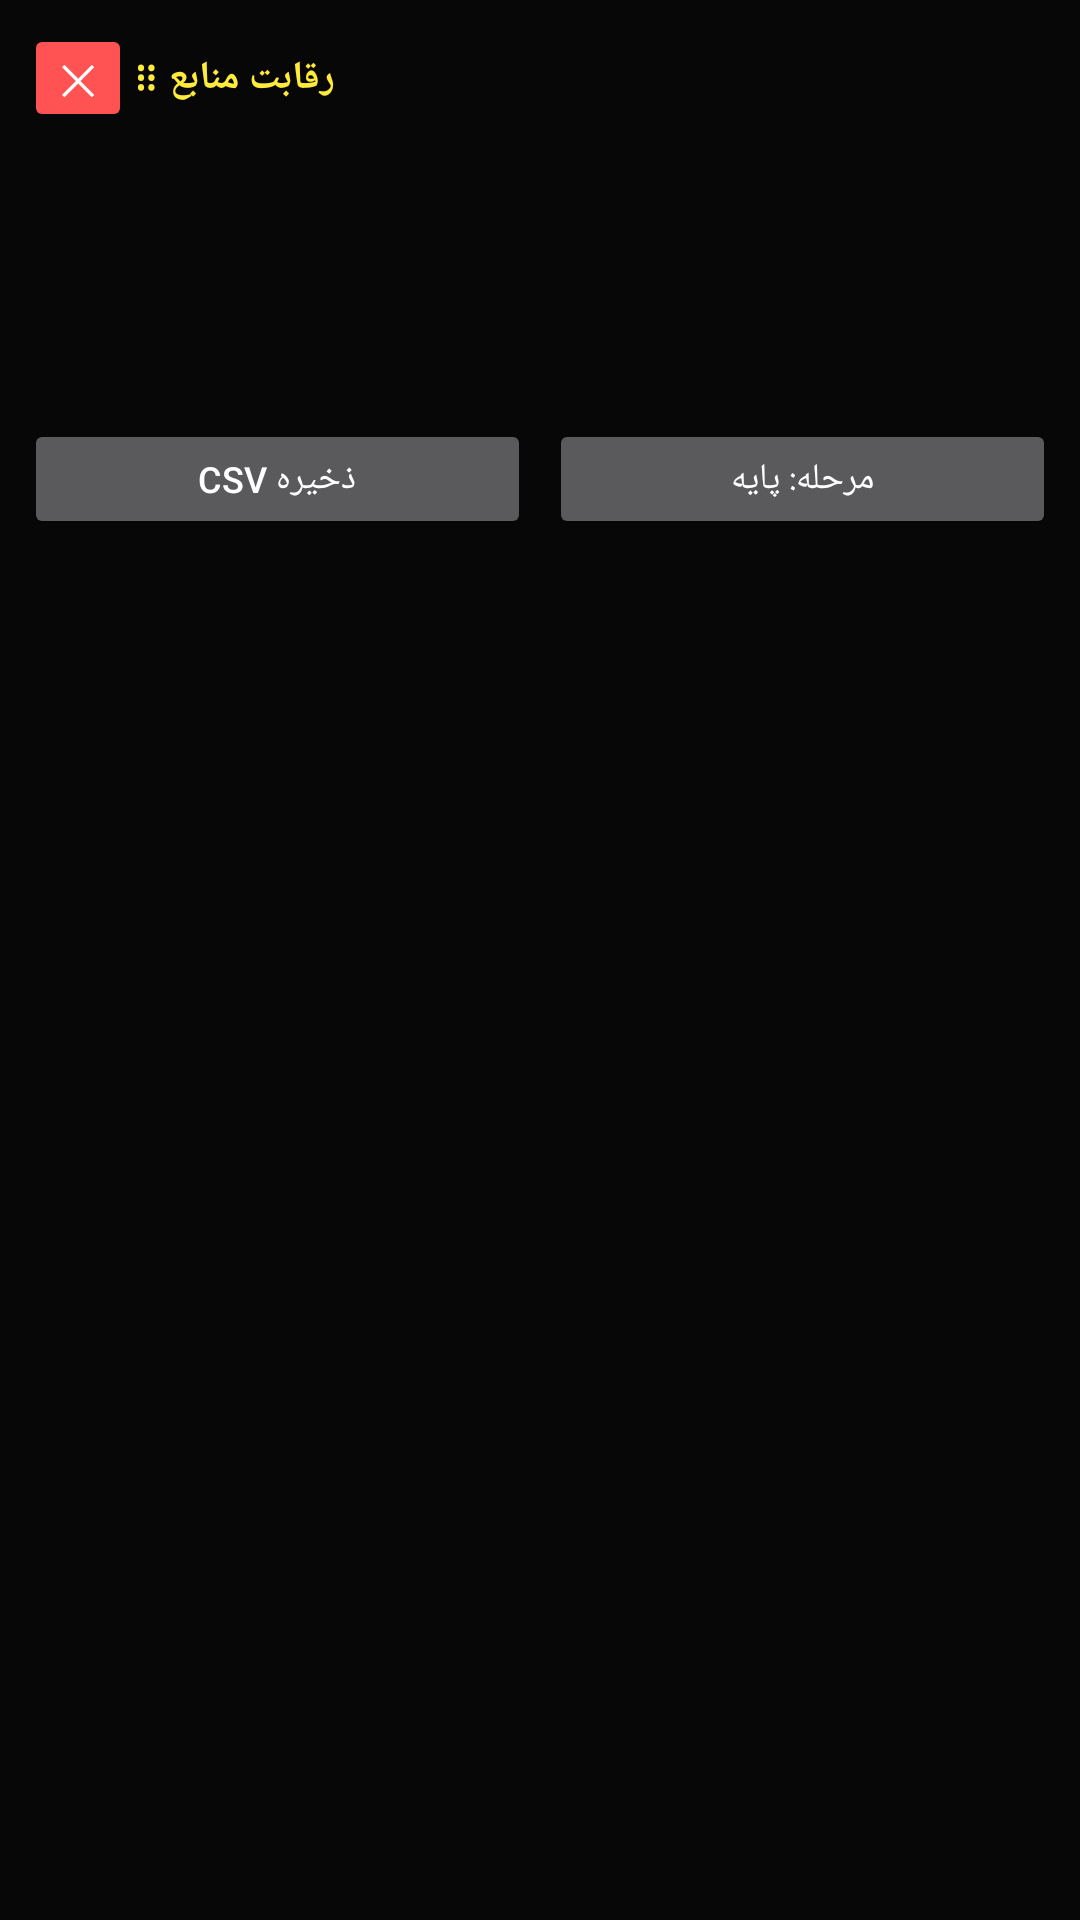

Write the Android layout XML for this screen, with the resource values it uses.
<!-- AndroidManifest.xml: application theme Theme.AppCompat.NoActionBar -->
<!-- res/layout/floating_contention.xml -->
<?xml version="1.0" encoding="utf-8"?>
<LinearLayout xmlns:android="http://schemas.android.com/apk/res/android"
    android:layout_width="280dp"
    android:layout_height="wrap_content"
    android:background="#D9000000"
    android:layoutDirection="rtl"
    android:orientation="vertical"
    android:padding="8dp">

    <LinearLayout
        android:layout_width="match_parent"
        android:layout_height="wrap_content"
        android:gravity="center_vertical"
        android:orientation="horizontal">

        
        <TextView
            android:id="@+id/txtHandle"
            android:layout_width="0dp"
            android:layout_height="36dp"
            android:layout_weight="1"
            android:gravity="center_vertical"
            android:text="⠿ رقابت منابع"
            android:textColor="#FFEB3B"
            android:textSize="13sp"
            android:textStyle="bold" />

        <Button
            android:id="@+id/btnClose"
            android:layout_width="36dp"
            android:layout_height="36dp"
            android:backgroundTint="#FF5252"
            android:minWidth="0dp"
            android:minHeight="0dp"
            android:padding="0dp"
            android:text="✕"
            android:textColor="#FFFFFF" />
    </LinearLayout>

    <TextView android:id="@+id/txtMode" style="@style/Overlay" android:textColor="#80D8FF" />
    <TextView android:id="@+id/txtLive" style="@style/Overlay" android:textColor="#00E676" android:textStyle="bold" />
    <TextView android:id="@+id/txtCompare" style="@style/Overlay" />
    <TextView android:id="@+id/txtSystem" style="@style/Overlay" android:textColor="#BDBDBD" />
    <TextView android:id="@+id/txtStatus" style="@style/Overlay" android:textColor="#FFAB40" />

    <LinearLayout
        android:layout_width="match_parent"
        android:layout_height="wrap_content"
        android:layout_marginTop="4dp"
        android:orientation="horizontal">

        <Button
            android:id="@+id/btnPhase"
            android:layout_width="0dp"
            android:layout_height="40dp"
            android:layout_weight="1"
            android:minHeight="0dp"
            android:padding="0dp"
            android:text="مرحله: پایه"
            android:textSize="12sp" />

        <Button
            android:id="@+id/btnSave"
            android:layout_width="0dp"
            android:layout_height="40dp"
            android:layout_marginStart="6dp"
            android:layout_weight="1"
            android:minHeight="0dp"
            android:padding="0dp"
            android:text="ذخیره CSV"
            android:textSize="12sp" />
    </LinearLayout>
</LinearLayout>
<!-- resources referenced by this layout -->
<resources>
  <style name="Overlay">
          <item name="android:layout_width">match_parent</item>
          <item name="android:layout_height">wrap_content</item>
          <item name="android:layout_marginTop">2dp</item>
          <item name="android:textColor">#FFFFFF</item>
          <item name="android:textSize">12sp</item>
          <item name="android:textAlignment">viewStart</item>
      </style>
</resources>
